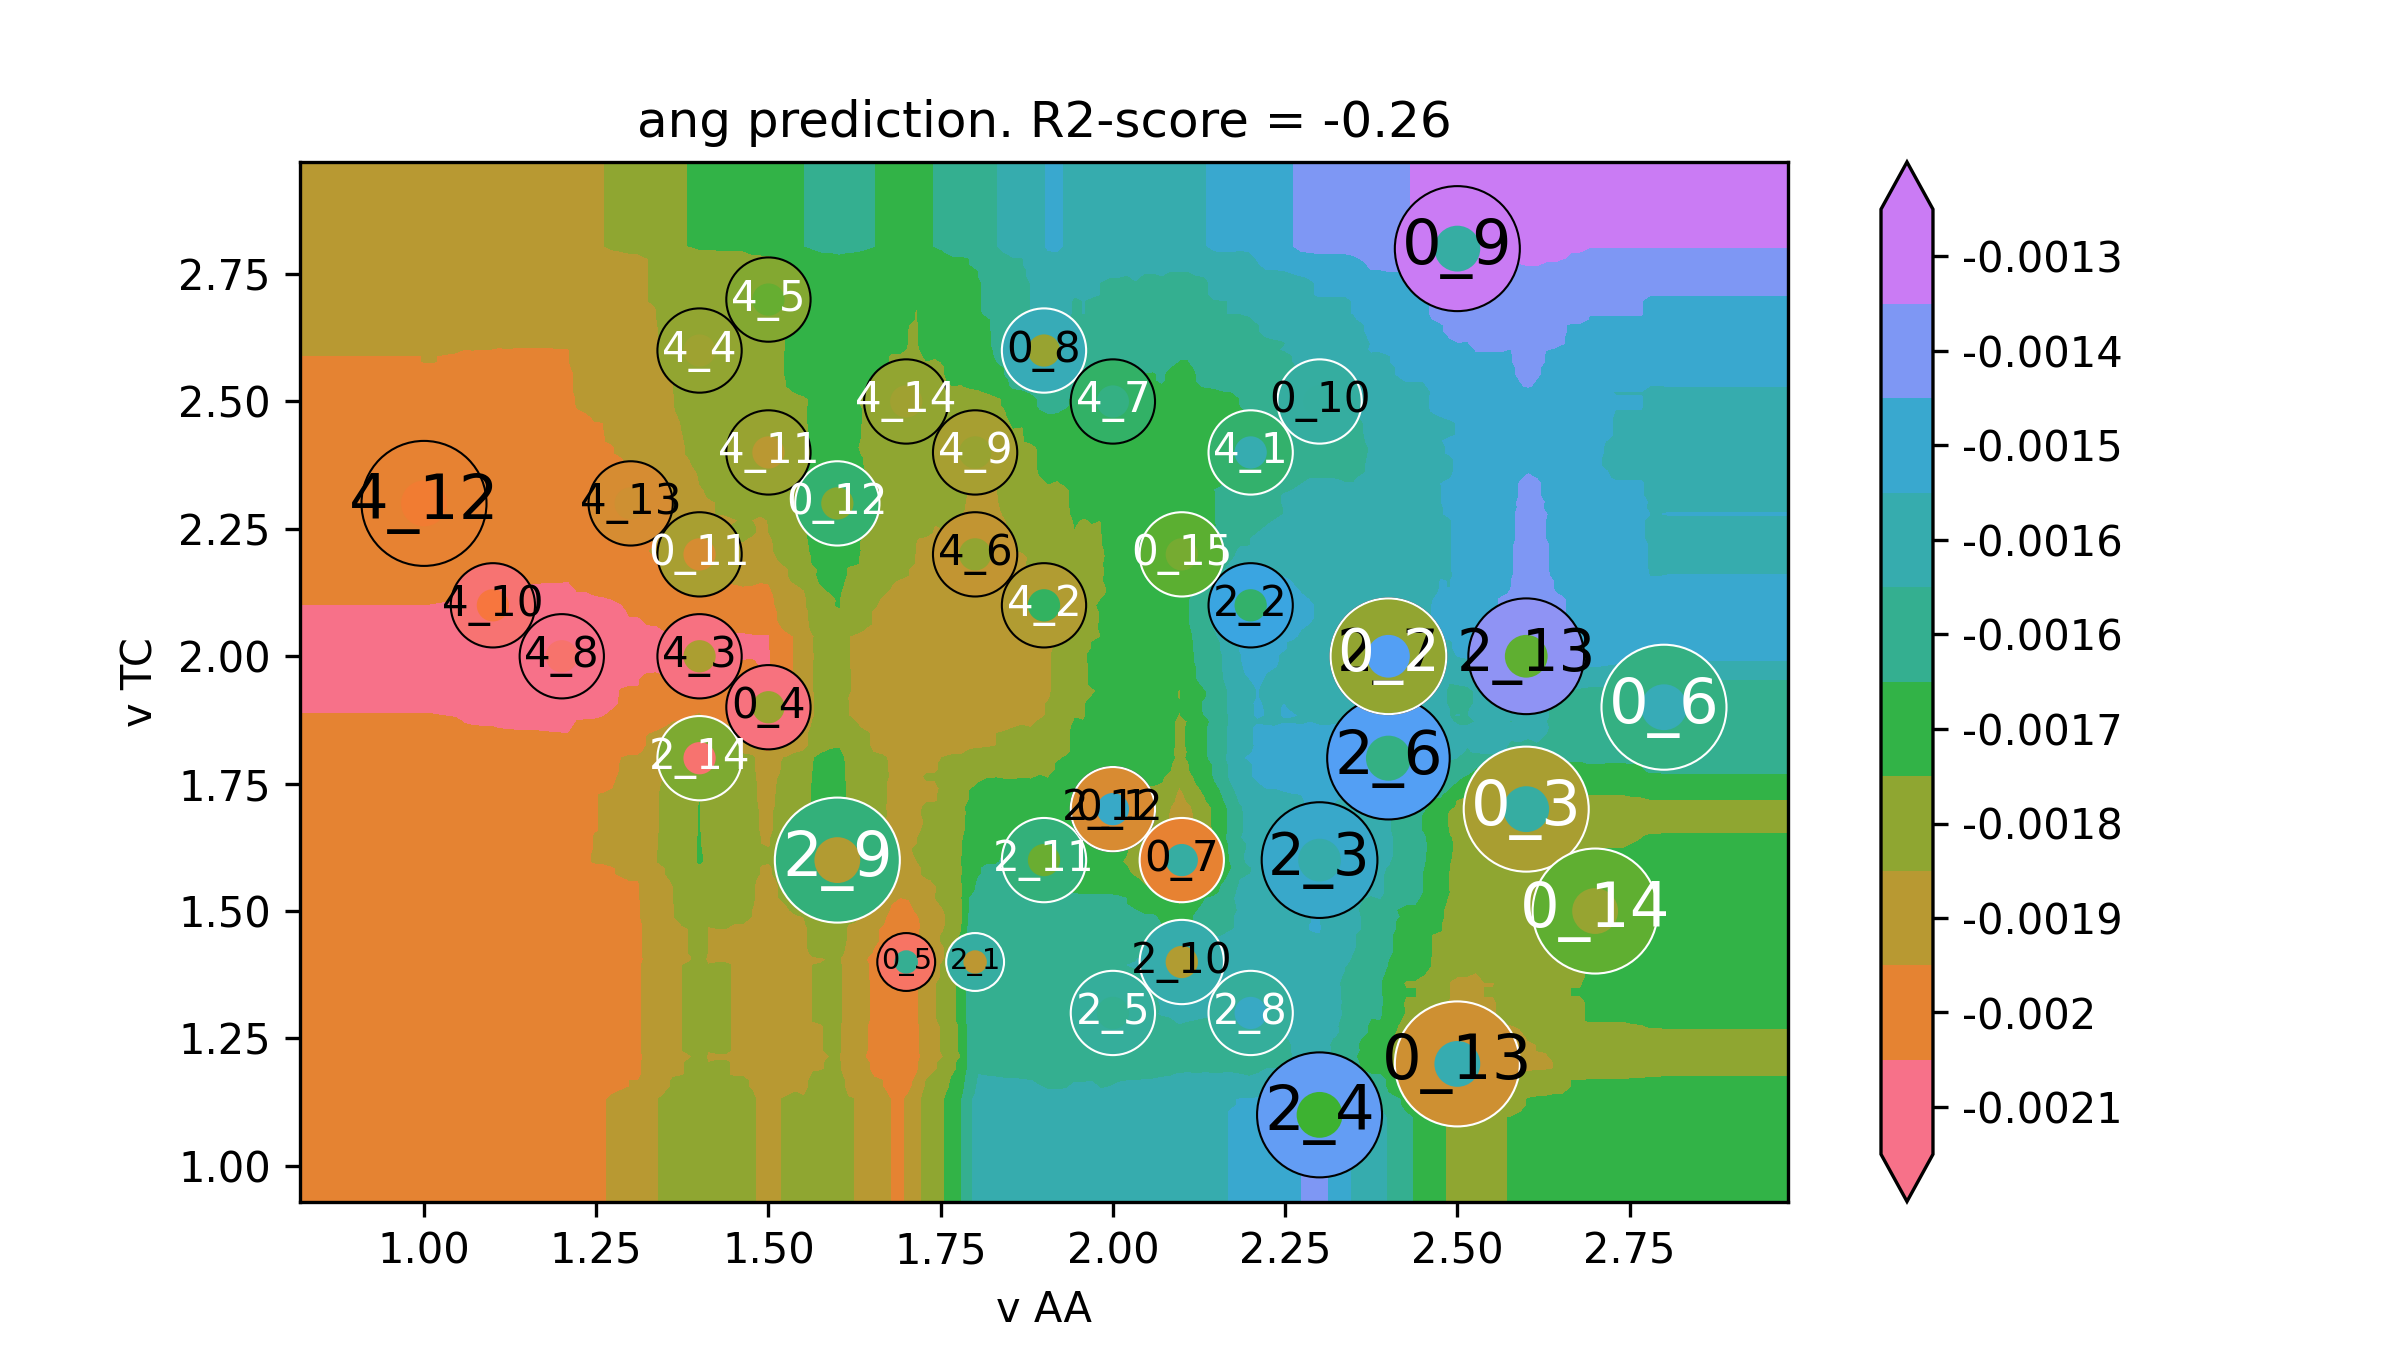

Source data for this figure (header and first rows):
v AA, v TC, ang
0.64, 0.76, -0.001945
0.6527, 0.76, -0.001945
0.6653, 0.76, -0.001945
0.678, 0.76, -0.001945
0.6907, 0.76, -0.001945
0.7033, 0.76, -0.001945
0.716, 0.76, -0.001945
0.7286, 0.76, -0.001945
0.7413, 0.76, -0.001945
0.754, 0.76, -0.001945
0.7666, 0.76, -0.001945
0.7793, 0.76, -0.001945
0.792, 0.76, -0.001945
0.8046, 0.76, -0.001945
0.8173, 0.76, -0.001945
0.8299, 0.76, -0.001945
0.8426, 0.76, -0.001945
0.8553, 0.76, -0.001945
0.8679, 0.76, -0.001945
0.8806, 0.76, -0.001945
0.8933, 0.76, -0.001945
0.9059, 0.76, -0.001945
0.9186, 0.76, -0.001945
0.9313, 0.76, -0.001945
0.9439, 0.76, -0.001945
0.9566, 0.76, -0.001945
0.9692, 0.76, -0.001945
0.9819, 0.76, -0.001945
0.9946, 0.76, -0.001945
1.007, 0.76, -0.001945
1.02, 0.76, -0.001946
1.033, 0.76, -0.001948
1.045, 0.76, -0.001949
1.058, 0.76, -0.001954
1.071, 0.76, -0.001956
1.083, 0.76, -0.001956
1.096, 0.76, -0.001956
1.109, 0.76, -0.001956
1.121, 0.76, -0.001957
1.134, 0.76, -0.001958
1.147, 0.76, -0.001958
1.159, 0.76, -0.001958
1.172, 0.76, -0.001959
1.185, 0.76, -0.00196
1.197, 0.76, -0.001961
1.21, 0.76, -0.001961
1.223, 0.76, -0.001956
1.235, 0.76, -0.00194
1.248, 0.76, -0.00194
1.261, 0.76, -0.001937
1.273, 0.76, -0.001921
1.286, 0.76, -0.001911
1.298, 0.76, -0.001901
1.311, 0.76, -0.001901
1.324, 0.76, -0.001859
1.336, 0.76, -0.001852
1.349, 0.76, -0.001834
1.362, 0.76, -0.001809
1.374, 0.76, -0.001804
1.387, 0.76, -0.001797
... 39,940 more rows
